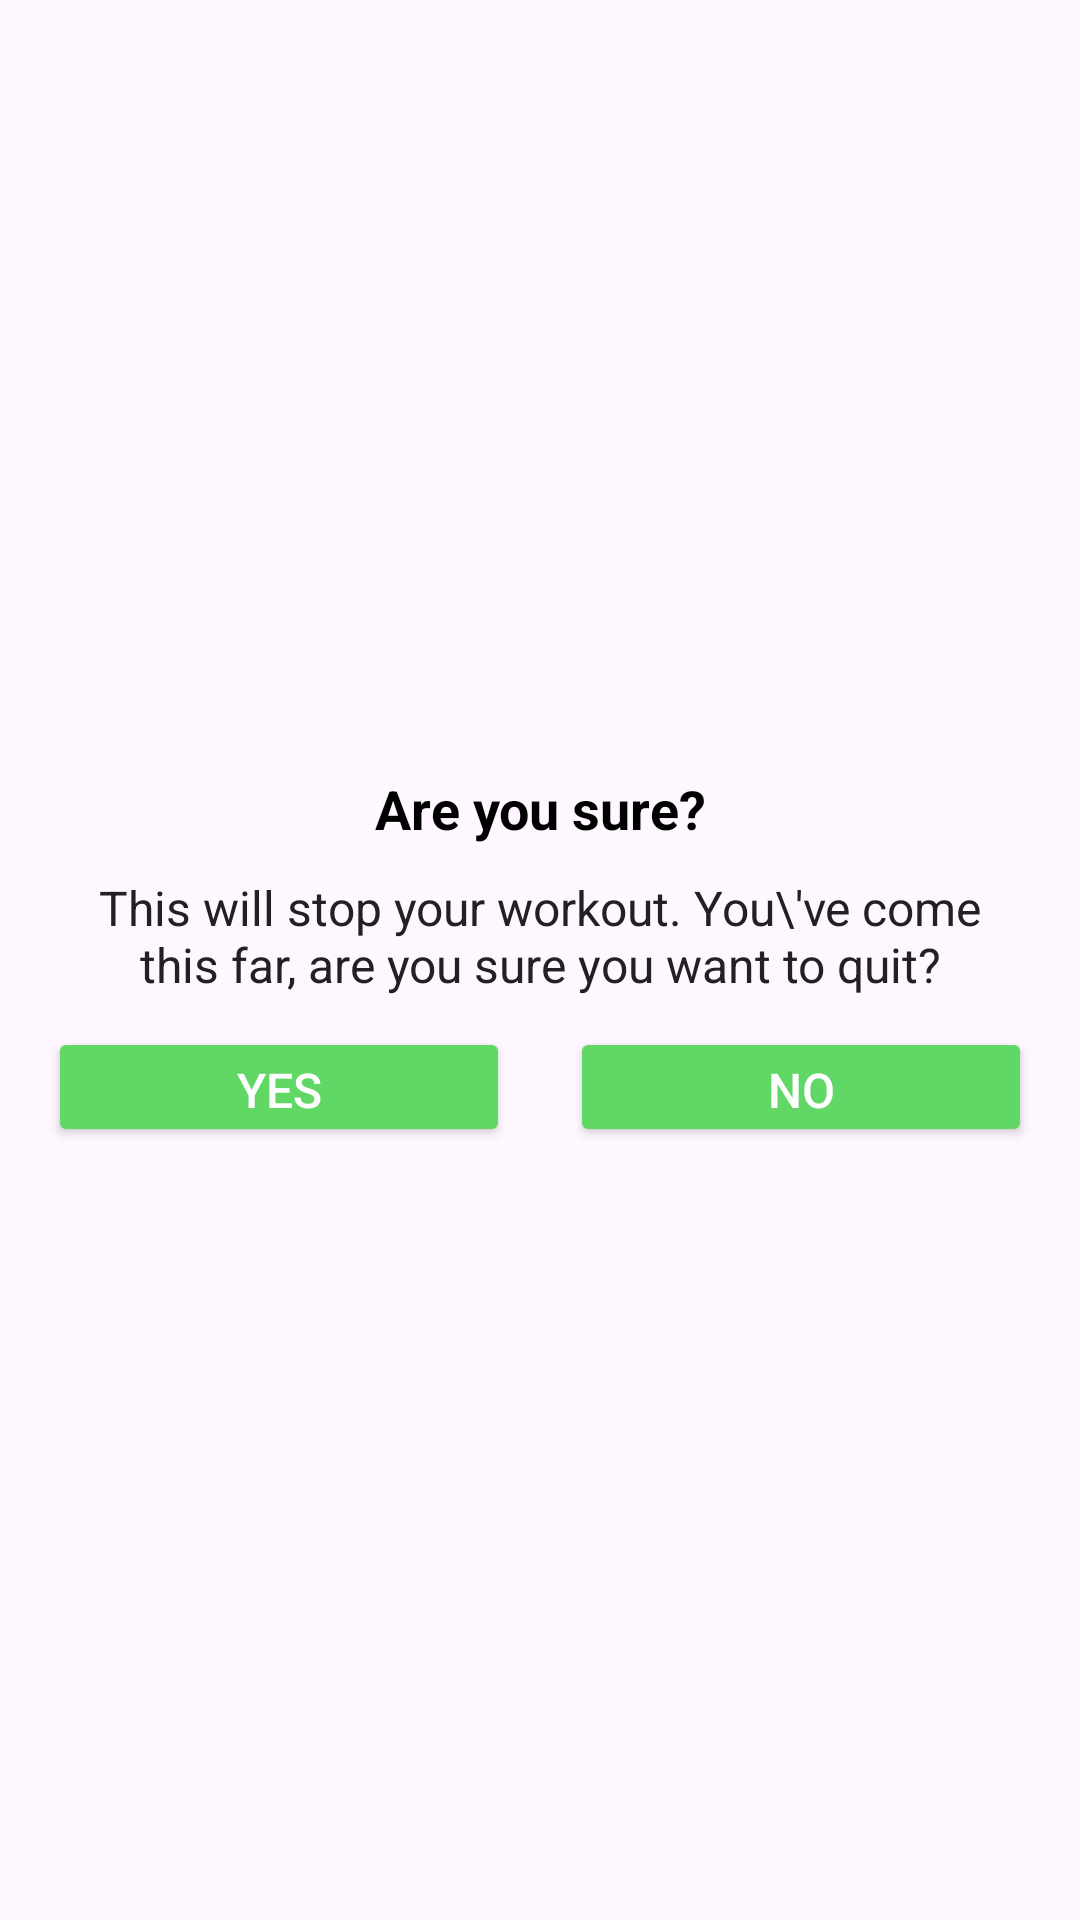

Android layout source for this screen:
<!-- AndroidManifest.xml: application theme Theme._7MinutesWorkout -->
<!-- res/layout/dialog_custom_back_confirmation.xml -->
<?xml version="1.0" encoding="utf-8"?>
<LinearLayout xmlns:android="http://schemas.android.com/apk/res/android"
    android:layout_width="match_parent"
    android:layout_height="wrap_content"
    android:gravity="center"
    android:orientation="vertical"
    android:padding="16dp">

    <TextView
        android:layout_width="match_parent"
        android:layout_height="wrap_content"
        android:gravity="center"
        android:text="@string/text_dialog_confirm"
        android:textColor="@android:color/black"
        android:textSize="18sp"
        android:textStyle="bold" />

    <TextView
        android:layout_width="match_parent"
        android:layout_height="wrap_content"
        android:layout_marginStart="10dp"
        android:layout_marginTop="10dp"
        android:layout_marginEnd="10dp"
        android:gravity="center"
        android:text="@string/text_dialog_advice"
        android:textColor="#212121"
        android:textSize="16sp" />

    <LinearLayout
        android:layout_width="match_parent"
        android:layout_height="wrap_content"
        android:layout_marginTop="10dp"
        android:orientation="horizontal">

        <Button
            android:id="@+id/btnYes"
            android:layout_width="0dp"
            android:layout_height="40dp"
            android:layout_marginEnd="10dp"
            android:layout_weight="1"
            android:backgroundTint="@color/colorAccent"
            android:gravity="center"
            android:text="@string/btn_dialog_yes"
            android:textColor="#FFFFFF"
            android:textSize="16sp" />

        <Button
            android:id="@+id/btnNo"
            android:layout_width="0dp"
            android:layout_height="40dp"
            android:layout_marginStart="10dp"
            android:layout_weight="1"
            android:backgroundTint="@color/colorAccent"
            android:gravity="center"
            android:text="@string/btn_dialog_no"
            android:textColor="#FFFFFF"
            android:textSize="16sp" />
    </LinearLayout>

</LinearLayout>
<!-- resources referenced by this layout -->
<resources>
  <color name="colorAccent">#61D766</color>
  <string name="btn_dialog_no">NO</string>
  <string name="btn_dialog_yes">YES</string>
  <string name="text_dialog_advice">This will stop your workout. You\\\'ve come this far, are you sure you want to quit?</string>
  <string name="text_dialog_confirm">Are you sure?</string>
  <style name="Theme._7MinutesWorkout" parent="Base.Theme._7MinutesWorkout" />
  <style name="Base.Theme._7MinutesWorkout" parent="Theme.Material3.DayNight.NoActionBar">
          
          
      </style>
</resources>
